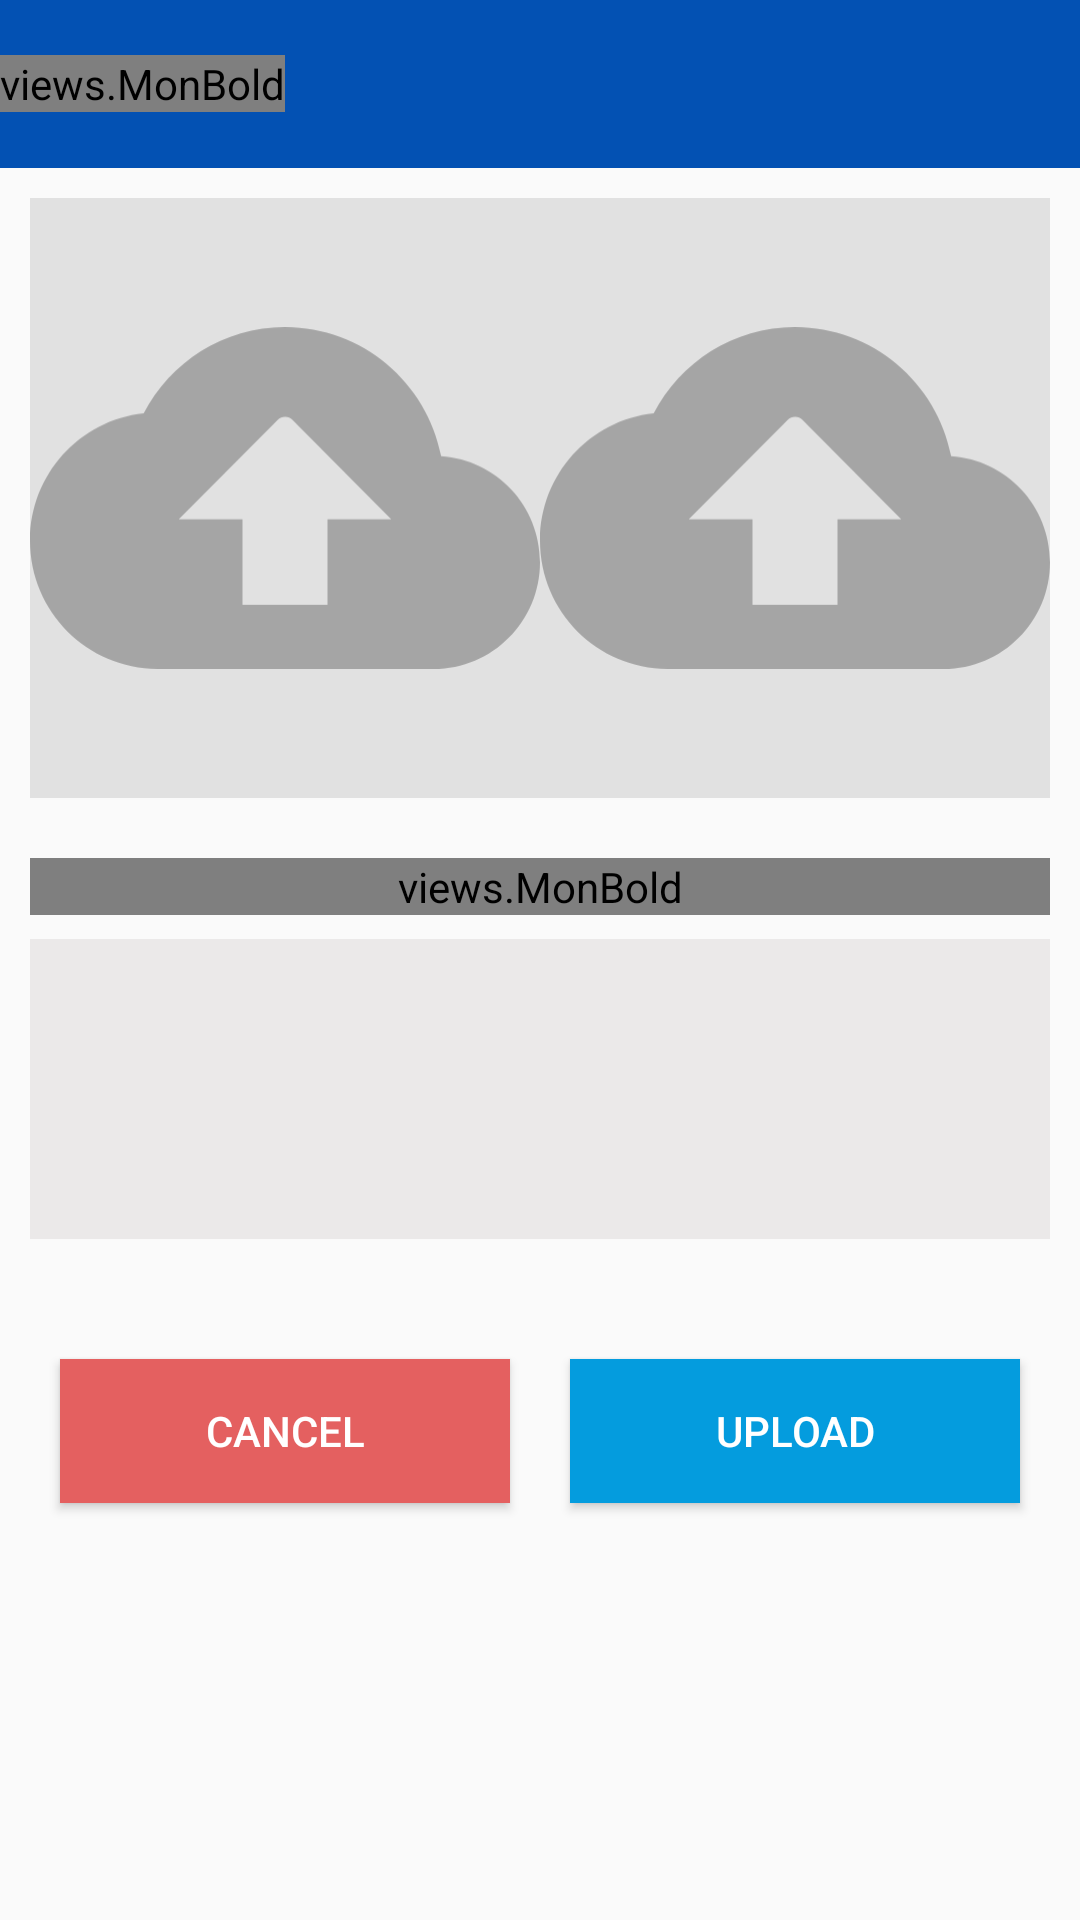

The Android layout XML behind this screen, and the referenced resources:
<!-- AndroidManifest.xml: application theme AppTheme -->
<!-- res/layout/activity_image_upload.xml -->
<?xml version="1.0" encoding="utf-8"?>
<RelativeLayout xmlns:android="http://schemas.android.com/apk/res/android"
    xmlns:app="http://schemas.android.com/apk/res-auto"
    xmlns:tools="http://schemas.android.com/tools"
    android:layout_width="match_parent"
    android:layout_height="match_parent"
    tools:context=".activities.ImageUploadActivity">

    <com.google.android.material.appbar.AppBarLayout
        android:id="@+id/appBarLayout"
        android:layout_width="match_parent"
        android:layout_height="wrap_content"
        android:background="@color/colorPrimary">

        <androidx.appcompat.widget.Toolbar
            android:id="@+id/toolbar"
            android:layout_width="match_parent"
            android:layout_height="?attr/actionBarSize"
            android:theme="@style/ThemeOverlay.AppCompat.Dark.ActionBar"
            app:contentInsetStart="0dp">

            <RelativeLayout
                android:layout_width="match_parent"
                android:layout_height="match_parent">

                <views.MonBold
                    android:layout_width="wrap_content"
                    android:layout_height="wrap_content"
                    android:layout_centerVertical="true"
                    android:text="Upload"
                    android:textColor="#FFFFFF"
                    android:textSize="16sp" />


                <ImageView
                    android:visibility="gone"
                    android:id="@+id/iv_profile"
                    android:layout_width="wrap_content"
                    android:layout_height="wrap_content"
                    android:layout_alignParentEnd="true"
                    android:layout_centerVertical="true"
                    android:layout_marginEnd="16dp"
                    android:src="@drawable/ic_account" />

            </RelativeLayout>
        </androidx.appcompat.widget.Toolbar>
    </com.google.android.material.appbar.AppBarLayout>


    <androidx.core.widget.NestedScrollView
        android:layout_below="@+id/appBarLayout"
        android:layout_width="match_parent"
        android:layout_height="match_parent">

        <LinearLayout
            android:layout_width="match_parent"
            android:layout_height="wrap_content"
            android:layout_margin="10dp"
            android:orientation="vertical">

            <LinearLayout
                android:orientation="horizontal"
                android:layout_width="match_parent"
                android:layout_height="200dp"
                android:background="@drawable/upload_photo_bg">

                <ImageView
                    android:id="@+id/iv_upload"
                    android:layout_width="0dp"
                    android:layout_weight="0.5"
                    android:layout_height="200dp"
                    android:src="@drawable/ic_upload" />

                <ImageView
                    android:id="@+id/iv_upload_2"
                    android:layout_width="0dp"
                    android:layout_weight="0.5"
                    android:layout_height="200dp"
                    android:src="@drawable/ic_upload" />


            </LinearLayout>


            <views.MonBold
                android:layout_width="match_parent"
                android:layout_height="wrap_content"
                android:layout_marginTop="20dp"
                android:layout_marginBottom="8dp"
                android:text="Remarks" />

            
            
            
            
            
            
            
            
            


            <EditText
                android:id="@+id/remark"
                android:layout_width="match_parent"
                android:layout_height="wrap_content"
                android:layout_gravity="top|left"
                android:background="@drawable/remark_bg"
                android:gravity="top|left"
                android:minHeight="100dp"
                android:maxLength="126"
                android:textColorHint="@color/text_color"
                android:textSize="15sp" />

            
            <LinearLayout
                android:layout_width="match_parent"
                android:layout_height="wrap_content"
                android:layout_marginTop="30dp"
                android:orientation="horizontal">

                <Button
                    android:id="@+id/btn_cancel"
                    android:layout_width="0dp"
                    android:layout_height="wrap_content"
                    android:layout_gravity="center"
                    android:layout_margin="10dp"
                    android:layout_marginTop="10dp"
                    android:layout_weight="0.5"
                    android:background="#E46060"
                    android:text="Cancel"
                    android:textColor="@android:color/white" />

                <Button
                    android:id="@+id/btn_upload"
                    android:layout_width="0dp"
                    android:layout_height="wrap_content"
                    android:layout_gravity="center"
                    android:layout_margin="10dp"
                    android:layout_marginTop="10dp"
                    android:layout_weight="0.5"
                    android:background="#049CDE"
                    android:text="Upload"
                    android:textColor="@android:color/white" />


            </LinearLayout>


        </LinearLayout>

    </androidx.core.widget.NestedScrollView>

</RelativeLayout>
<!-- resources referenced by this layout -->
<resources>
  <color name="colorPrimary">#0351B3</color>
  <color name="text_color">#585858</color>
  <!-- drawable ic_upload (drawable) -->
  <vector xmlns:android="http://schemas.android.com/apk/res/android"
      android:width="91dp"
      android:height="61dp"
      android:viewportWidth="91"
      android:viewportHeight="61">
    <path
        android:pathData="M73.3688,23.0275C70.7904,9.8744 59.3017,0 45.5,0C34.5421,0 25.025,6.2525 20.2854,15.4025C8.8725,16.6225 0,26.3444 0,38.125C0,50.7444 10.1996,61 22.75,61H72.0417C82.5067,61 91,52.46 91,41.9375C91,31.8725 83.2271,23.7137 73.3688,23.0275ZM53.0833,34.3125V49.5625H37.9167V34.3125H26.5417L44.1729,16.5844C44.9312,15.8219 46.1067,15.8219 46.865,16.5844L64.4583,34.3125H53.0833Z"
        android:fillColor="#000000"
        android:fillAlpha="0.27"/>
  </vector>
  <!-- drawable remark_bg (drawable) -->
  <?xml version="1.0" encoding="utf-8"?>
  <shape xmlns:android="http://schemas.android.com/apk/res/android"
      android:shape="rectangle">
  
      <solid android:color="#EBE9E9"/>
  
  </shape>
  <!-- drawable upload_photo_bg (drawable) -->
  <?xml version="1.0" encoding="utf-8"?>
  <shape xmlns:android="http://schemas.android.com/apk/res/android"
      android:shape="rectangle">
  
      <solid android:color="#E1E1E1"/>
  </shape>
  <style name="AppTheme" parent="Theme.AppCompat.Light.DarkActionBar">
          
          <item name="colorPrimary">@color/colorPrimary</item>
          <item name="colorPrimaryDark">@color/colorPrimaryDark</item>
          <item name="colorAccent">@color/colorAccent</item>
          <item name="windowActionBar">false</item>
          <item name="windowNoTitle">true</item>
      </style>
  <color name="colorPrimaryDark">#0216CA</color>
  <color name="colorAccent">#FF001AFF</color>
</resources>
